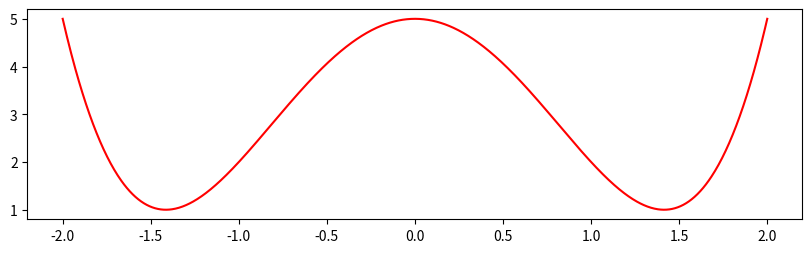

Python code for this plot:
import numpy as np
import matplotlib.pyplot as plt


def g(x):
    return x ** 4 - 4 * x ** 2 + 5


def dg(x):
    return 4 * x ** 3 - 8 * x


x_2 = np.linspace(-2, 2, 1000)

plt.figure(figsize=[10, 6])
plt.subplot(2, 1, 2)
plt.plot(x_2, g(x_2), color="red")
plt.show()